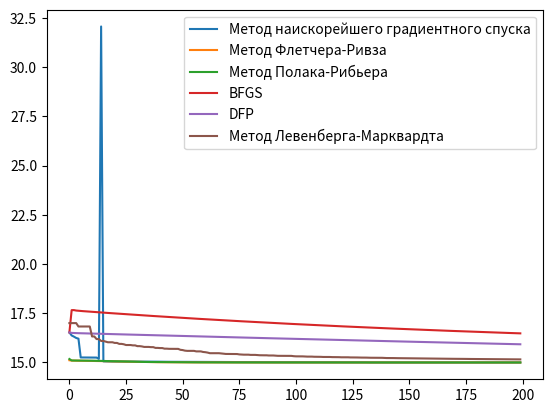

The script that saved this image:
import numpy as np
import time
import matplotlib.pyplot as plt

def F(x):
    a, b, f0 = 180, 2, 15
    return sum(a*(x[i]**2 - x[i+1])**2 + b*(x[i]-1)**2 for i in range(len(x)-1)) + f0

def dF(x):
    a, b = 180, 2
    return np.array([a*2*x[0]*(x[0]**2 - x[1]) + b*2*(x[0]-1), -a*2*(x[0]**2 - x[1])])

# Золотое сечение
def golden_section_search(f, a, b, tol=1e-5):
    gr = (5 ** 0.5 - 1) / 2
    x1 = b - (b - a) * gr
    x2 = a + (b - a) * gr
    while abs(x1 - x2) > tol:
        if f(x1) < f(x2):
            b = x2
        else:
            a = x1
        x1 = b - (b - a) * gr
        x2 = a + (b - a) * gr
    return (b + a) / 2

xs, ys = [], []

# Метод наискорейшего градиентного спуска
def gradient_descent(func, grad_func, x0):
    alpha = 0.01
    max_iters = 1000
    eps1, eps2 = 1e-6, 1e-16
    prev_x = x0.copy()
    x = x0
    iter = 1
    second_time = False
    for i in range(max_iters):
        grad = grad_func(x)
        alpha = golden_section_search(lambda lr: func(x - lr * grad), 1e-5, 1)
        prev_x = x.copy()
        x -= alpha * grad
        if np.linalg.norm(x - prev_x) < eps1 and abs(func(x) - func(prev_x)) < eps2:
            # двукратное выполнение условия
            if second_time:
                break
            else:
                second_time = True
        else:
            second_time = False
        iter += 1
        xs.append(i)
        ys.append(F(x))
    print("Кол-во итераций:", iter)
    return x



# Метод Флетчера-Ривза
def fletcher_reeves(func, grad_f, x0):
    alpha = 0.01
    max_iters = 1000
    eps1, eps2 = 1e-6, 1e-16
    prev_x = x0.copy()
    x = x0
    prev_grad = []
    d = -grad_f(x)
    iter = 1
    second_time = False

    for i in range(max_iters):
        grad = grad_f(x)
        alpha = golden_section_search(
            lambda lr: func(x - lr * grad), 1e-6, 1e-3)
        if len(prev_grad) != 0:
            beta = np.dot(grad, grad) / np.dot(prev_grad, prev_grad)
            d = -grad + beta * d
        prev_x = x.copy()
        prev_grad = grad.copy()
        x += alpha * d

        if np.linalg.norm(x - prev_x) < eps1 and abs(func(x) - func(prev_x)) < eps2:
            # двукратное выполнение условия
            if second_time:
                break
            else:
                second_time = True
        else:
            second_time = False
        iter += 1
        xs.append(i)
        ys.append(F(x))

    print("Кол-во итераций:", iter)
    return x

# Метод Полака-Рибьера
def polak_ribiere(func, grad_f, x0):
    alpha = 0.01
    max_iters = 1000
    eps1, eps2 = 1e-6, 1e-16
    prev_x = x0.copy()
    x = x0
    prev_grad = []
    d = -grad_f(x)
    iter = 1
    n = 5
    second_time = False

    for i in range(max_iters):
        grad = grad_f(x)
        alpha = golden_section_search(
            lambda lr: func(x - lr * grad), 1e-5, 1e-3)
        # выполненеие на каждом n-ом шаге итерации наискорейшего спуска
        if i % n != 0:
            beta = np.dot(grad, grad) / np.dot(prev_grad, prev_grad)
            d = -grad + beta * d
        prev_x = x.copy()
        prev_grad = grad.copy()
        x += alpha * d

        if np.linalg.norm(x - prev_x) < eps1 and abs(func(x) - func(prev_x)) < eps2:
            # двукратное выполнение условия
            if second_time:
                break
            else:
                second_time = True
        else:
            second_time = False
        iter += 1
        xs.append(i)
        ys.append(F(x))

    print("Кол-во итераций:", iter)
    return x



# Метод Бройдена-Флетчера-Гольдфарба-Шенно
def bfgs_method(func, grad_func, x0):
    n = len(x0)
    H = np.eye(n)
    alpha = 0.01
    max_iters = 50000
    eps1, eps2 = 1e-6, 1e-16
    prev_grad = []
    x = x0
    iter = 1

    for i in range(max_iters):
        grad = grad_func(x)
        prev_grad = grad.copy()
        prev_x = x.copy()

        alpha = golden_section_search(
            lambda lr: func(x - lr * grad), 1e-6, 1e-1)

        p = -np.dot(H, grad)
        s = alpha * p
        x += s
        grad = grad_func(x)
        y = grad - prev_grad
        rho = 1 / np.dot(y, s)

        I = np.eye(n)
        A = I - rho * np.outer(s, y)
        B = I - rho * np.outer(y, s)
        H = np.dot(np.dot(A, H), B) + rho * np.outer(s, s)

        if np.linalg.norm(s) < eps1 and abs(func(x) - func(prev_x)) < eps2:
            # двукратное выполнение условия
            if second_time:
                break
            else:
                second_time = True
        else:
            second_time = False
        iter += 1
        xs.append(i)
        ys.append(F(x))

    print("Кол-во итераций:", iter)
    return x

# Метод Девидона-Флетчера-Пауэлла.
def dfp_method(func, grad_func, x0):
    n = len(x0)
    H = np.eye(n)
    alpha = 0.01
    max_iters = 10000
    eps1, eps2 = 1e-6, 1e-16
    prev_grad = []
    x = x0
    iter = 1

    for i in range(max_iters):
        grad = grad_func(x)
        prev_grad = grad.copy()
        prev_x = x.copy()

        alpha = golden_section_search(
            lambda lr: func(x - lr * grad), 1e-6, 1e-1)

        p = -np.dot(H, grad)
        s = alpha * p  # dx
        x += s
        grad = grad_func(x)
        y = grad - prev_grad  # dg
        s = s.reshape(-1, 1)
        y = y.reshape(-1, 1)

        A = np.dot(s, s.T) / np.dot(s.T, y)
        B = np.dot(np.dot(np.dot(H, y), y.T), H.T) / np.dot(np.dot(y.T, H), y)
        H += A - B

        if np.linalg.norm(s) < eps1 and abs(func(x) - func(prev_x)) < eps2:
            # двукратное выполнение условия
            if second_time:
                break
            else:
                second_time = True
        else:
            second_time = False
        iter += 1
        xs.append(i)
        ys.append(F(x))

    print("Кол-во итераций:", iter)
    return x



# Матрица Якоби (производных)
def jacobian(x):
    return np.array([[2*x[0], 0], [0, 2*x[1]]])

# Метод Левенберга-Марквардта
def levenberg_marquardt(func, gradient, x0, lamda=1):
    n = len(x0)
    max_iters = 10000
    eps1, eps2 = 1e-6, 1e-16
    alpha = 1
    x = x0
    iter = 1

    for i in range(max_iters):
        grad = gradient(x)
        jac = jacobian(x)
        hessian = np.dot(jac.T, jac) + alpha * np.eye(n)
        step = np.linalg.solve(hessian, -grad)
        new_x = x + step
        if np.linalg.norm(step) < eps1 and abs(func(x) - func(new_x)) < eps2:
            break
        
        if func(new_x) < func(x):
            alpha /= 2
            x = new_x
        else:
            alpha *= 2
        iter += 1
        xs.append(i)
        ys.append(F(x))

    print("Кол-во итераций:", iter)
    return x


methods = [{'name':"Метод наискорейшего градиентного спуска", 'func': gradient_descent, 'x0': np.array([0.0, 0.0])}, 
           {'name':"Метод Флетчера-Ривза", 'func': fletcher_reeves, 'x0': np.array([2.0, 0.0])},
           {'name':"Метод Полака-Рибьера", 'func': polak_ribiere, 'x0': np.array([2.0, 0.0])},
           {'name':"BFGS", 'func': bfgs_method, 'x0': np.array([0.0, 0.0])}, 
           {'name':"DFP", 'func': dfp_method, 'x0': np.array([0.0, 0.0])},
           {'name':"Метод Левенберга-Марквардта", 'func': levenberg_marquardt, 'x0': np.array([0.0, 0.0])}
           ]

for method in methods:
    xs, ys = [], []
    start_time = time.time()
    print(f"\n{method['name']}:")
    result = method['func'](F, dF, method['x0'])
    print("Время выполнения:", time.time() - start_time, "c")
    print("Точка минимума функции:", result)
    print("Минимум функции:", F(result))
    plt.plot(xs[:200], ys[:200], label=method['name'])

plt.legend()
plt.show()


